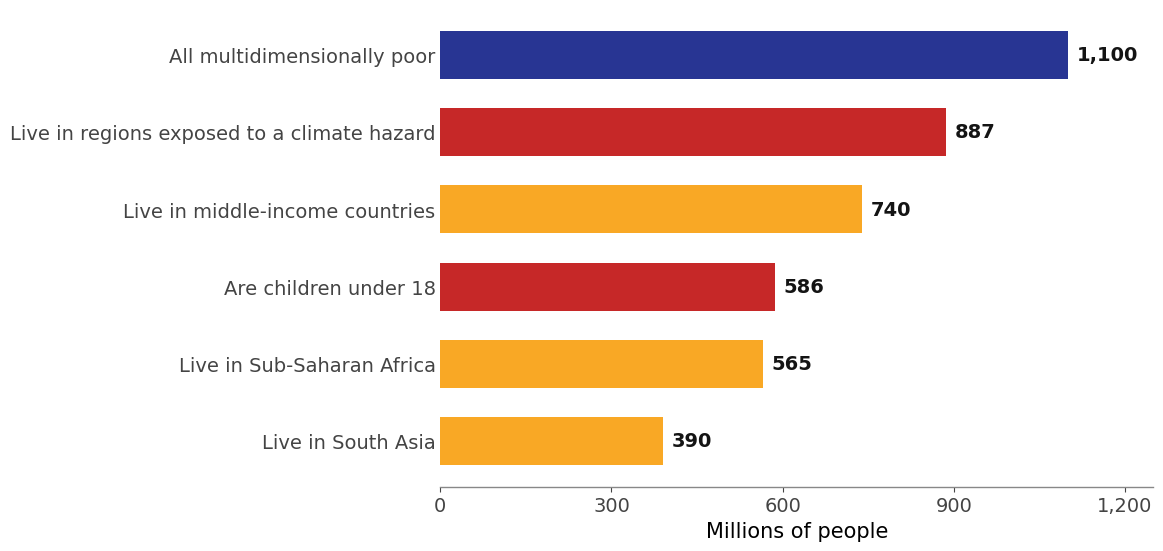

Write the Python code that produced this figure.
"""Chart 3: multidimensional poverty.
Self-contained: house style and data are embedded. Requires numpy, matplotlib and Pillow.
Run: python chart-3-multidimensional-poverty.py  -> writes chart-3-multidimensional-poverty.png and chart-3-multidimensional-poverty.csv
"""
# ---- Moving Frontiers house style (inlined) -------------------------------
# Plot in matplotlib on a transparent canvas, then compose() lays out title,
# subtitle, plot, caption and watermark in PIL with every gap measured ink to
# ink, and verify() re-measures the finished PNG and asserts the gaps.
import io, textwrap
import numpy as np
import matplotlib
matplotlib.use("Agg")
import matplotlib.pyplot as plt
from matplotlib import font_manager
from PIL import Image, ImageDraw, ImageFont

RED, GOLD, GREEN, BLUE, GREY = "#C62828", "#F9A825", "#00897B", "#283593", "#888888"
INK, PAPER = "#141414", "#FFFFFF"
def palette(n):
    return [[BLUE], [BLUE, RED], [BLUE, RED, GREEN], [BLUE, RED, GREEN, GOLD]][n - 1]

REF_W = 1980
GAP_TITLE_SUB, GAP_SUB_PLOT, GAP_PLOT_CAP, GAP_CAP_MARK, BORDER = 25, 70, 60, 20, 70
TITLE_PX, SUB_PX, CAP_PX = 61, 40, 30          # at REF_W; title ~3.1% of width
TITLE_RGB, SUB_RGB, CAP_RGB = (45, 45, 45), (100, 100, 100), (102, 102, 102)
WATERMARK = "movingfrontiers.substack.com"

_fp = font_manager.findfont("DejaVu Sans")
_fpb = font_manager.findfont(font_manager.FontProperties(family="DejaVu Sans", weight="bold"))
def _font(px, bold=False):
    return ImageFont.truetype(_fpb if bold else _fp, px)

plt.rcParams.update({
    "font.family": "DejaVu Sans", "font.size": 15,
    "xtick.labelsize": 14, "ytick.labelsize": 14, "legend.fontsize": 14,
    "axes.labelsize": 15, "axes.edgecolor": "#888888", "axes.linewidth": 1.0,
    "axes.facecolor": PAPER, "figure.facecolor": "none", "savefig.facecolor": "none",
    "axes.spines.top": False, "axes.spines.right": False,
    "xtick.color": "#444444", "ytick.color": "#444444", "text.color": INK,
})

def new_figure(w_in=9.2, h_in=7.34, dpi=200):
    fig = plt.figure(figsize=(w_in, h_in), dpi=dpi)
    return fig

def render_plot(fig):
    """Rasterise the figure on a transparent background and crop to its ink."""
    buf = io.BytesIO()
    fig.savefig(buf, format="png", dpi=fig.dpi, transparent=True, bbox_inches="tight", pad_inches=0.05)
    buf.seek(0)
    im = Image.open(buf).convert("RGBA")
    bbox = im.getchannel("A").getbbox()
    return im.crop(bbox)

def _text_layer(text, px, rgb, bold=False, width_px=None, align="left", linespacing=1.25):
    """Render wrapped text on a transparent layer cropped to its ink."""
    font = _font(px, bold)
    if width_px:
        # wrap by measured width
        lines = []
        for para in text.split("\n"):
            words, cur = para.split(), ""
            for w in words:
                t = (cur + " " + w).strip()
                if font.getlength(t) <= width_px or not cur:
                    cur = t
                else:
                    lines.append(cur); cur = w
            lines.append(cur)
    else:
        lines = text.split("\n")
    lh = int(round(px * linespacing))
    H = lh * len(lines) + px
    W = int(max(font.getlength(l) for l in lines)) + px
    layer = Image.new("RGBA", (W, H), (0, 0, 0, 0))
    d = ImageDraw.Draw(layer)
    for i, l in enumerate(lines):
        x = 0 if align == "left" else W - px - font.getlength(l)
        d.text((x, i * lh), l, font=font, fill=rgb + (255,))
    return layer.crop(layer.getchannel("A").getbbox())

def compose(plot_im, title, subtitle, source, note=None, out="chart.png", csv=None, csv_rows=None, W=REF_W):
    s = W / REF_W
    inner = W - 2 * BORDER
    # scale the plot to the inner width
    pw, ph = plot_im.size
    if pw != inner:
        plot_im = plot_im.resize((inner, int(ph * inner / pw)), Image.LANCZOS)
    t_layer = _text_layer(title, int(TITLE_PX * s), TITLE_RGB, bold=True, width_px=inner)
    s_layer = _text_layer(subtitle, int(SUB_PX * s), SUB_RGB, width_px=inner)
    cap = "Source: " + source + ("\nNote: " + note if note else "")
    c_layer = _text_layer(cap, int(CAP_PX * s), CAP_RGB, width_px=inner)
    m_layer = _text_layer(WATERMARK, int(CAP_PX * 1.2 * s), CAP_RGB)
    H = (BORDER + t_layer.height + GAP_TITLE_SUB + s_layer.height + GAP_SUB_PLOT + plot_im.height
         + GAP_PLOT_CAP + c_layer.height + GAP_CAP_MARK + m_layer.height + BORDER)
    canvas = Image.new("RGB", (W, H), (255, 255, 255))
    y = BORDER
    canvas.paste(t_layer, (BORDER, y), t_layer); y += t_layer.height + GAP_TITLE_SUB
    canvas.paste(s_layer, (BORDER, y), s_layer); y += s_layer.height + GAP_SUB_PLOT
    canvas.paste(plot_im, (BORDER, y), plot_im); y += plot_im.height + GAP_PLOT_CAP
    canvas.paste(c_layer, (BORDER, y), c_layer); y += c_layer.height + GAP_CAP_MARK
    canvas.paste(m_layer, (W - BORDER - m_layer.width, y), m_layer)
    canvas.save(out, dpi=(200, 200))
    if csv and csv_rows:
        import csv as _csv
        with open(csv, "w", newline="") as f:
            _csv.writer(f).writerows(csv_rows)
    verify(out, (t_layer.height, s_layer.height, plot_im.height, c_layer.height, m_layer.height))
    return out

def verify(path, heights):
    """Scan rows of the finished PNG for ink and assert the vertical gaps."""
    a = np.asarray(Image.open(path).convert("L"))
    ink_rows = np.where((a < 250).any(axis=1))[0]
    ink_cols = np.where((a < 250).any(axis=0))[0]
    assert ink_rows[0] == BORDER and ink_cols[0] == BORDER, ("border", ink_rows[0], ink_cols[0])
    assert a.shape[0] - 1 - ink_rows[-1] == BORDER, ("bottom border", a.shape[0] - 1 - ink_rows[-1])
    # blocks of ink separated by white gaps
    gaps, prev = [], ink_rows[0]
    for r in ink_rows[1:]:
        if r - prev > 1:
            gaps.append(r - prev - 1)
        prev = r
    expected = [GAP_TITLE_SUB, GAP_SUB_PLOT, GAP_PLOT_CAP, GAP_CAP_MARK]
    found = [g for g in gaps if g >= GAP_CAP_MARK - 1]
    # the four structural gaps must be present in order (text lines create smaller gaps)
    ok = [g for g in found if g in expected or g - 1 in expected or g + 1 in expected]
    assert len(ok) >= 4, ("structural gaps", found)
    print(f"verified {path}: size {a.shape[1]}x{a.shape[0]}, gaps {found}")
# ---------------------------------------------------------------------------

# 2025 Global MPI (UNDP and OPHI, October 2025). Millions of people.
rows = [
    ("All multidimensionally poor", 1100, BLUE),
    ("Live in regions exposed to a climate hazard", 887, RED),
    ("Live in middle-income countries", 740, GOLD),
    ("Are children under 18", 586, RED),
    ("Live in Sub-Saharan Africa", 565, GOLD),
    ("Live in South Asia", 390, GOLD),
]
labels = [r[0] for r in rows][::-1]
vals = [r[1] for r in rows][::-1]
cols = [r[2] for r in rows][::-1]

fig = new_figure(9.2, 6.2)
ax = fig.add_subplot(111)
bars = ax.barh(labels, vals, color=cols, height=0.62)
for b, v in zip(bars, vals):
    ax.text(v + 15, b.get_y() + b.get_height() / 2, f"{v:,}", va="center", ha="left", fontsize=14, color=INK, fontweight="bold")
ax.set_xlim(0, 1250)
ax.set_xticks(range(0, 1201, 300))
ax.set_xticklabels([f"{v:,}" for v in range(0, 1201, 300)])
ax.set_xlabel("Millions of people")
ax.tick_params(axis="y", length=0)
ax.spines["left"].set_visible(False)

compose(render_plot(fig),
        title="Multidimensional poverty: 1.1 billion people, half of them children",
        subtitle="People in acute multidimensional poverty, millions, 109 countries, 2025 index",
        source="UNDP and OPHI, 2025 Global Multidimensional Poverty Index (October 2025).",
        note="The MPI counts people deprived in at least a third of ten weighted indicators across health, education and living standards, using the most recent survey available for each country. Categories overlap and do not sum to the total. Climate hazard exposure refers to subnational regions facing at least one of high heat, drought, floods or air pollution.",
        out="chart-3-multidimensional-poverty.png", csv="chart-3-multidimensional-poverty.csv",
        csv_rows=[["group", "poor_millions"]] + [[r[0], r[1]] for r in rows])
